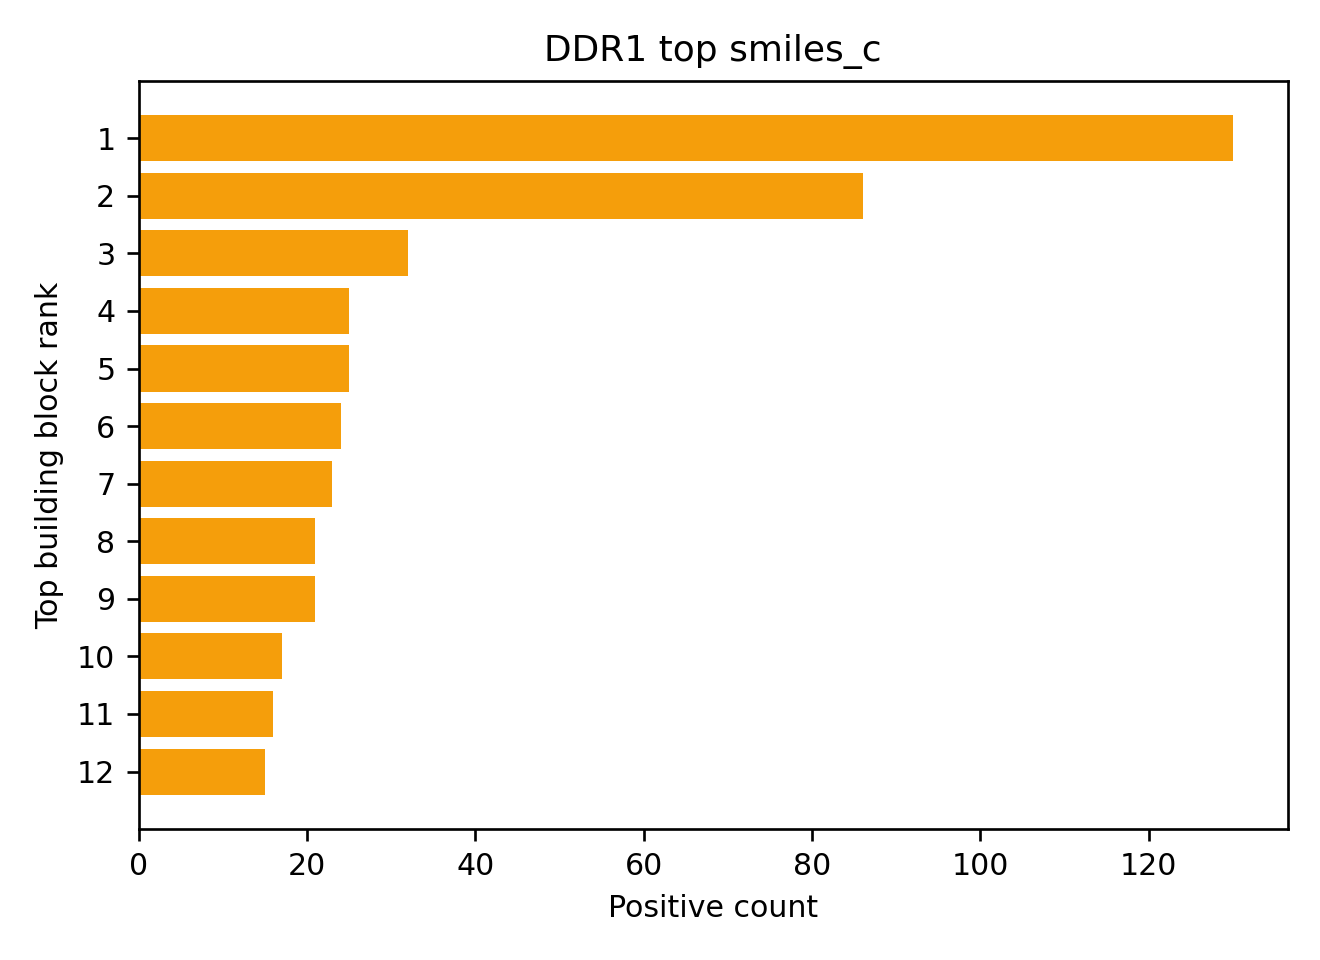

Source data for this figure (header and first rows):
smiles_c, count, fraction, mean_target_enrichment, max_target_enrichment, mean_seq_target_sum
OC(=O)[C@H](CC1CCCCC1)NC(=O)OCC1c2ccccc2…, 130, 0.13, 0.7629, 15.75, 9.331
OC(=O)[C@H](CCC1CCCCC1)NC(=O)OCC1c2ccccc…, 86, 0.086, 1.286, 23.53, 15.9
OC(=O)[C@@H](Cc1cccc(Cl)c1)NC(=O)OCC1c2c…, 32, 0.032, 0.4874, 1.371, 8.562
CC(C)(C)OC(=O)N1CCC[C@H](C1)C(O)=O, 25, 0.025, 0.6406, 3.524, 11.2
OC(=O)[C@H](Cc1cccc(Cl)c1)NC(=O)OCC1c2cc…, 25, 0.025, 0.6727, 3.928, 9.32
OC(=O)CN1c2ccccc2OC[C@H](NC(=O)OCC2c3ccc…, 24, 0.024, 0.7602, 2.233, 11.83
OC(=O)c1ccccc1CNC(=O)OCC1c2ccccc2-c2cccc…, 23, 0.023, 0.5283, 2.075, 8.0
OC(=O)[C@H](Cc1ccc(Cl)cc1)NC(=O)OCC1c2cc…, 21, 0.021, 0.8097, 4.307, 9.905
CC(C)(C)OC(=O)NCC[C@@H](NC(=O)OCC1c2cccc…, 21, 0.021, 0.416, 0.8487, 10.05
OC(=O)[C@H](Cc1cccc2ccccc12)NC(=O)OCC1c2…, 17, 0.017, 0.5159, 2.276, 6.294
OC(=O)[C@H](Cc1cccc(c1)C(F)(F)F)NC(=O)OC…, 16, 0.016, 0.7805, 3.312, 9.0
NC(=O)CC[C@H](NC(=O)OCC1c2ccccc2-c2ccccc…, 15, 0.015, 0.4955, 1.507, 6.933
OC(=O)[C@H](CCc1ccccc1)NC(=O)OCC1c2ccccc…, 15, 0.015, 0.9223, 4.386, 8.267
OC(=O)C1CN(CCO1)C(=O)OCC1c2ccccc2-c2cccc…, 14, 0.014, 0.907, 4.226, 10.0
OC(=O)[C@@H](CC1CCCCC1)NC(=O)OCC1c2ccccc…, 14, 0.014, 0.6171, 1.681, 8.571
OC(=O)CN1CCC(CC1)NC(=O)OCC1c2ccccc2-c2cc…, 14, 0.014, 0.3904, 0.7601, 7.214
CC[C@@H](NC(=O)OCC1c2ccccc2-c2ccccc12)C(…, 13, 0.013, 0.4309, 1.374, 6.154
C[C@@H](OCc1ccccc1)[C@H](NC(=O)OCC1c2ccc…, 12, 0.012, 0.5401, 1.113, 8.583
OC(=O)[C@H](Cc1cccs1)NC(=O)OCC1c2ccccc2-…, 11, 0.011, 0.5553, 1.681, 6.091
OC(=O)[C@@H](CCc1ccccc1)NC(=O)OCC1c2cccc…, 11, 0.011, 0.8192, 2.276, 8.273
OC(=O)[C@H]1Cc2ccccc2CN1C(=O)OCC1c2ccccc…, 11, 0.011, 0.4219, 0.9363, 5.636
OC(=O)CC1(CNC(=O)OCC2c3ccccc3-c3ccccc23)…, 11, 0.011, 0.483, 1.116, 5.909
OC(=O)[C@H](COCc1ccccc1)NC(=O)OCC1c2cccc…, 10, 0.01, 0.8671, 5.044, 8.5
CCC[C@@H](NC(=O)OCC1c2ccccc2-c2ccccc12)C…, 10, 0.01, 0.4268, 0.6199, 6.1
CC(C)(C)OC(=O)N1C[C@@H](C[C@H]1C(O)=O)NC…, 10, 0.01, 0.3506, 0.5969, 6.3
OC(=O)[C@H](Cc1ccccc1)NC(=O)OCC1c2ccccc2…, 10, 0.01, 2.062, 6.383, 15.1
OC(=O)[C@@H](Cc1cccs1)NC(=O)OCC1c2ccccc2…, 9, 0.009, 0.5416, 1.3, 7.222
OC(=O)[C@@H](COCc1ccccc1)NC(=O)OCC1c2ccc…, 9, 0.009, 0.5336, 1.737, 8.889
Cc1nc(sc1C(O)=O)C1CCN(CC1)C(=O)OCC1c2ccc…, 9, 0.009, 0.4654, 0.9856, 6.667
OC(=O)CC1CN(CCO1)C(=O)OCC1c2ccccc2-c2ccc…, 9, 0.009, 0.4303, 0.7386, 6.333
OC(=O)C[C@H](NC(=O)OCC1c2ccccc2-c2ccccc1…, 9, 0.009, 0.9473, 3.633, 11.89
CC(C)(C)OC(=O)NC[C@H](NC(=O)OCC1c2ccccc2…, 9, 0.009, 0.6166, 1.876, 8.556
CC(C)(C)OC(=O)N1C[C@@H](C[C@H]1C(O)=O)NC…, 8, 0.008, 1.481, 4.386, 12.25
OC(=O)[C@@H]1Cc2c(CN1C(=O)OCC1c3ccccc3-c…, 8, 0.008, 0.4819, 1.477, 6.5
[H][C@@](CCC(O)=O)(NC(=O)OC(C)(C)C)C(=O)…, 8, 0.008, 0.5625, 1.266, 6.75
OC(=O)CCNC(=O)OCC1c2ccccc2-c2ccccc12, 8, 0.008, 0.7859, 2.333, 9.25
CC(C)(C)OC(=O)N1CCc2c(C1)[nH]nc2C(O)=O, 8, 0.008, 0.5598, 1.242, 7.125
CC(C)(C)OC(=O)N[C@@H](CO)C(=O)O, 7, 0.007, 0.8683, 2.475, 8.857
OC(=O)[C@H](NC(=O)OCC1c2ccccc2-c2ccccc12…, 7, 0.007, 0.3561, 0.5051, 5.286
CC(C)(C)OC(=O)NC[C@H](NC(=O)OCC1c2ccccc2…, 7, 0.007, 0.4638, 0.7386, 6.143
CC(C)(C)OC(=O)NC[C@H](NC(=O)OCC1c2ccccc2…, 7, 0.007, 0.3749, 0.5051, 6.571
OC(=O)c1cccc(CNC(=O)OCC2c3ccccc3-c3ccccc…, 7, 0.007, 0.7146, 1.507, 9.429
OC(=O)CC1CCN(CC1)C(=O)OCC1c2ccccc2-c2ccc…, 6, 0.006, 1.032, 3.713, 45.83
OC(=O)c1ccc(CNC(=O)OCC2c3ccccc3-c3ccccc2…, 6, 0.006, 1.479, 4.604, 14.33
OC(=O)[C@@H](NC(=O)OCC1c2ccccc2-c2ccccc1…, 6, 0.006, 0.6731, 2.075, 7.333
CC(C)(C)OC(=O)N1CC[C@H](C1)C(O)=O, 6, 0.006, 0.3629, 0.5969, 5.167
OC(=O)CN(Cc1ccccc1)C(=O)OCC1c2ccccc2-c2c…, 6, 0.006, 0.6707, 1.876, 7.333
OC(=O)c1ccc2nc(CCNC(=O)OCC3c4ccccc4-c4cc…, 6, 0.006, 0.418, 0.5969, 4.833
CC(C)C[C@H](NC(=O)OCC1c2ccccc2-c2ccccc12…, 6, 0.006, 0.3596, 0.4401, 4.833
CC(C)(C)OC(=O)NC[C@@H](NC(=O)OCC1c2ccccc…, 5, 0.005, 0.3847, 0.5969, 4.6
OC(=O)[C@@H]1Cc2ccccc2CN1C(=O)OCC1c2cccc…, 5, 0.005, 0.3126, 0.3895, 5.0
CC(C)(C)OC(=O)NCC[C@@H](NC(=O)OCC1c2cccc…, 5, 0.005, 1.012, 3.339, 10.0
CC(C)(C)OC(=O)N1C[C@H](C[C@H]1C(O)=O)NC(…, 5, 0.005, 1.136, 4.386, 9.8
OC(=O)C[C@@H]1Cc2ccccc2CN1C(=O)OCC1c2ccc…, 5, 0.005, 0.4321, 0.53, 7.2
CN(CC(O)=O)C(=O)OCC1c2ccccc2-c2ccccc12, 5, 0.005, 0.3652, 0.6263, 7.0
CC(C)(C)OC(=O)N[C@H]1CC[C@H](CC1)C(O)=O, 5, 0.005, 0.3424, 0.4401, 5.0
CC(C)(C)OC(=O)N[C@H]1CCC[C@H](C1)C(O)=O, 5, 0.005, 0.4689, 0.8607, 7.2
CC(C)(C)OC(=O)N1CCOC[C@@H]1C(=O)O, 5, 0.005, 0.8553, 1.876, 9.2
CC(C)(C)OC(=O)NC[C@H](NC(=O)OCC1c2ccccc2…, 5, 0.005, 0.4179, 0.7629, 4.8
OC(=O)C[C@H]1CCCN(C1)C(=O)OCC1c2ccccc2-c…, 5, 0.005, 0.5534, 1.3, 5.8
... 83 more rows
